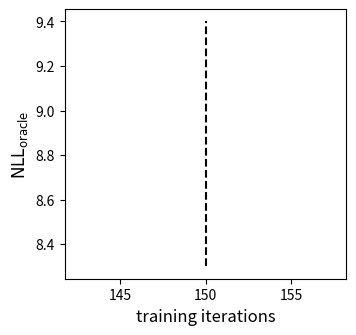

Python code for this plot: (Note: this script raises an exception after producing the figure.)
# -*- coding: utf-8 -*-

import matplotlib.pyplot as plt
import numpy as np

title_dict = {
    'NLL_oracle': 'NLL_oracle',
    'NLL_gen': 'NLL_gen',
    'NLL_div': 'NLL_div',
    'nll_oracle': 'nll_oracle',
    'nll_div': 'nll_div',
    'temp': 'temp',
}

color_list = ['#e74c3c', '#f1c40f', '#1abc9c', '#9b59b6']


def plt_data(data, title, c_id):
    pre_x = np.arange(0, 150, 10)
    adv_x = np.arange(150, 2000, 40)
    x = np.concatenate((pre_x, adv_x))

    plt.plot(x, data, color=color_list[c_id], label=title)
    # plt.xticks(np.arange(0, 2000, 500))


def get_log_data(filename):
    with open(filename, 'r') as fin:
        all_lines = fin.read().strip().split('\n')
        data_dict = {'NLL_oracle': [], 'NLL_gen': [], 'NLL_div': [], 'temp': []}

        for line in all_lines:
            items = line.split()
            try:
                for key in data_dict.keys():
                    if '>>>' not in items and key in items:
                        target = items[items.index(key) + 2]
                        if ',' in target:
                            target = target[:-1]
                        data_dict[key].append(float(target))
            except:
                break

    return data_dict


if __name__ == '__main__':
    # log_file_root = '../log/'
    log_file_root = 'savefig/figure_log/'
    log_file_list = ['catgan_temp1_final', 'catgan_temp5_final', 'relgan_temp1_final', 'relgan_temp5_final']
    legend_text = [r'CatGAN ($\tau_{\rm{tar}}$=1)', r'CatGAN ($\tau_{\rm{tar}}$=5)', r'RelGAN ($\tau_{\rm{tar}}$=1)',
                   r'RelGAN ($\tau_{\rm{tar}}$=5)']

    data_name_list = ['NLL_oracle', 'NLL_div']
    if_save = True

    plt.clf()
    plt.figure(figsize=(8, 3.5))
    for cur_id, data_name in enumerate(data_name_list):
        assert data_name in title_dict.keys(), 'Error data name'

        plt.subplot(12 * 10 + cur_id + 1)
        if cur_id == 0:
            # plt.title(r"$\rm{NLL}_{\rm{oracle}}$")
            plt.ylabel(r"$\rm{NLL}_{\rm{oracle}}$", fontsize=12)
            plt.plot([150, 150], [8.3, 9.4], 'k--')
        else:
            # plt.title(r"$\rm{NLL}_{\rm{div}}$")
            plt.ylabel(r"$\rm{NLL}_{\rm{div}}$", fontsize=12)
            plt.plot([150, 150], [3.3, 5], 'k--')
        plt.xlabel("training iterations", fontsize=12)

        color_id = 0
        all_data_list = []
        for idx, item in enumerate(log_file_list):
            log_file = log_file_root + item + '.txt'

            # save log file
            all_data = get_log_data(log_file)
            if 'catgan' in log_file or 'relgan' in log_file:
                temp = all_data[title_dict[data_name]]
                last = list(np.array(temp)[range(15, 108, 2)])
                res = temp[:15] + last
                plt_data(res, legend_text[idx], color_id)
            else:
                plt_data(all_data[title_dict[data_name]], legend_text[idx], color_id)
            color_id += 1

    plt.legend()
    plt.tight_layout()
    if if_save:
        plt.savefig('savefig/temp_figure.pdf')
    plt.show()
